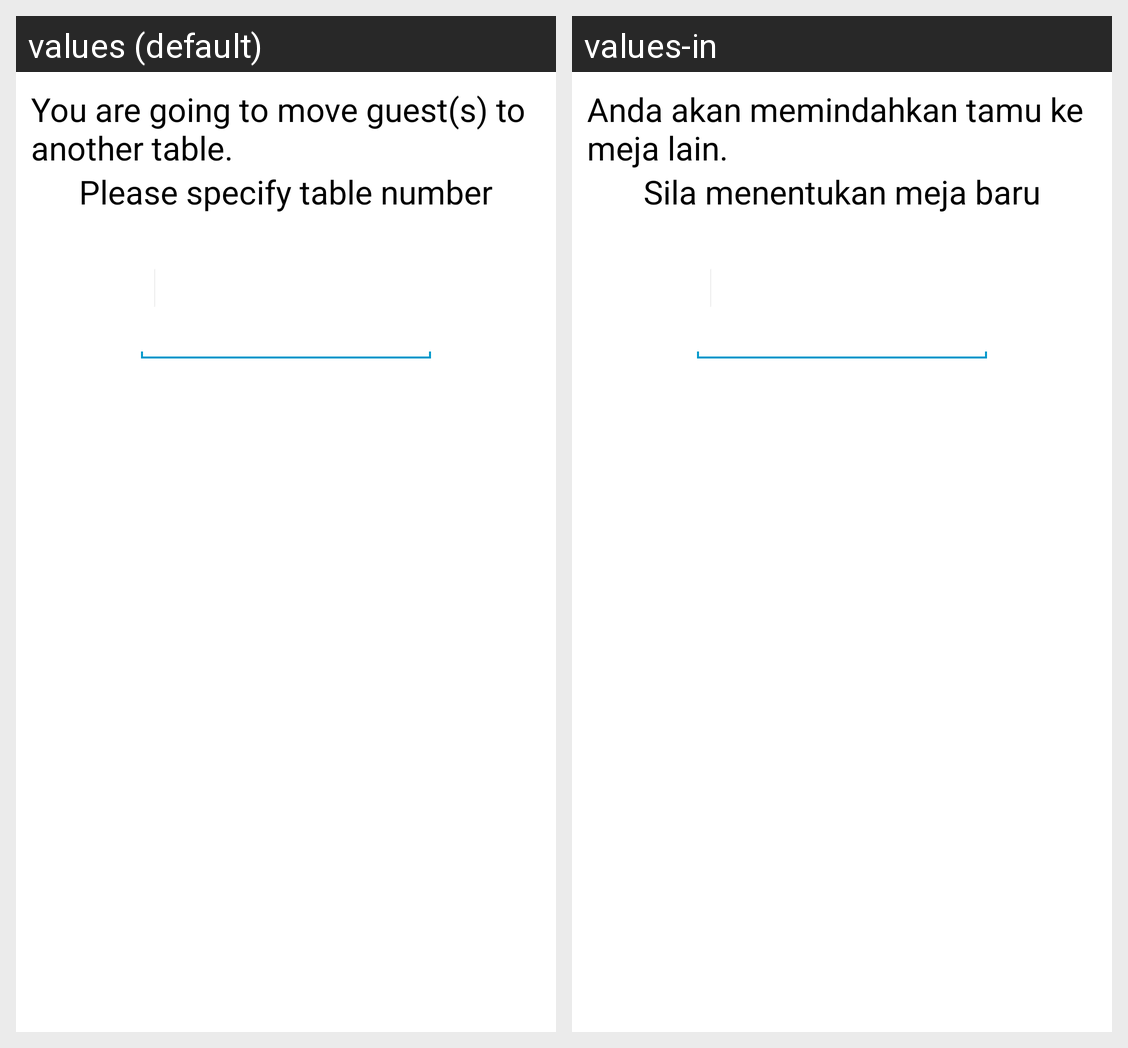

The same Android screen rendered under two of its app's locales, left to right. List the strings drawn on it with the default value and each locale's translation.
Android screen res/layout/table_move_prompt.xml rendered under 2 locales, left to right: values (default), values-in. Device: Nexus 5 (rendered at 1080×1920; each locale shown at half size, 540×960, under a caption strip naming it); theme AppBaseTheme.
Strings drawn on this screen, with the default value and each locale's value (text and hints the layout hard-codes, and strings that could not be matched under every locale, appear in the picture but are not listed):

move_guest
  values: You are going to move guest(s) to another table.
  values-in: Anda akan memindahkan tamu ke meja lain.

specify_table_number
  values: Please specify table number
  values-in: Sila menentukan meja baru
